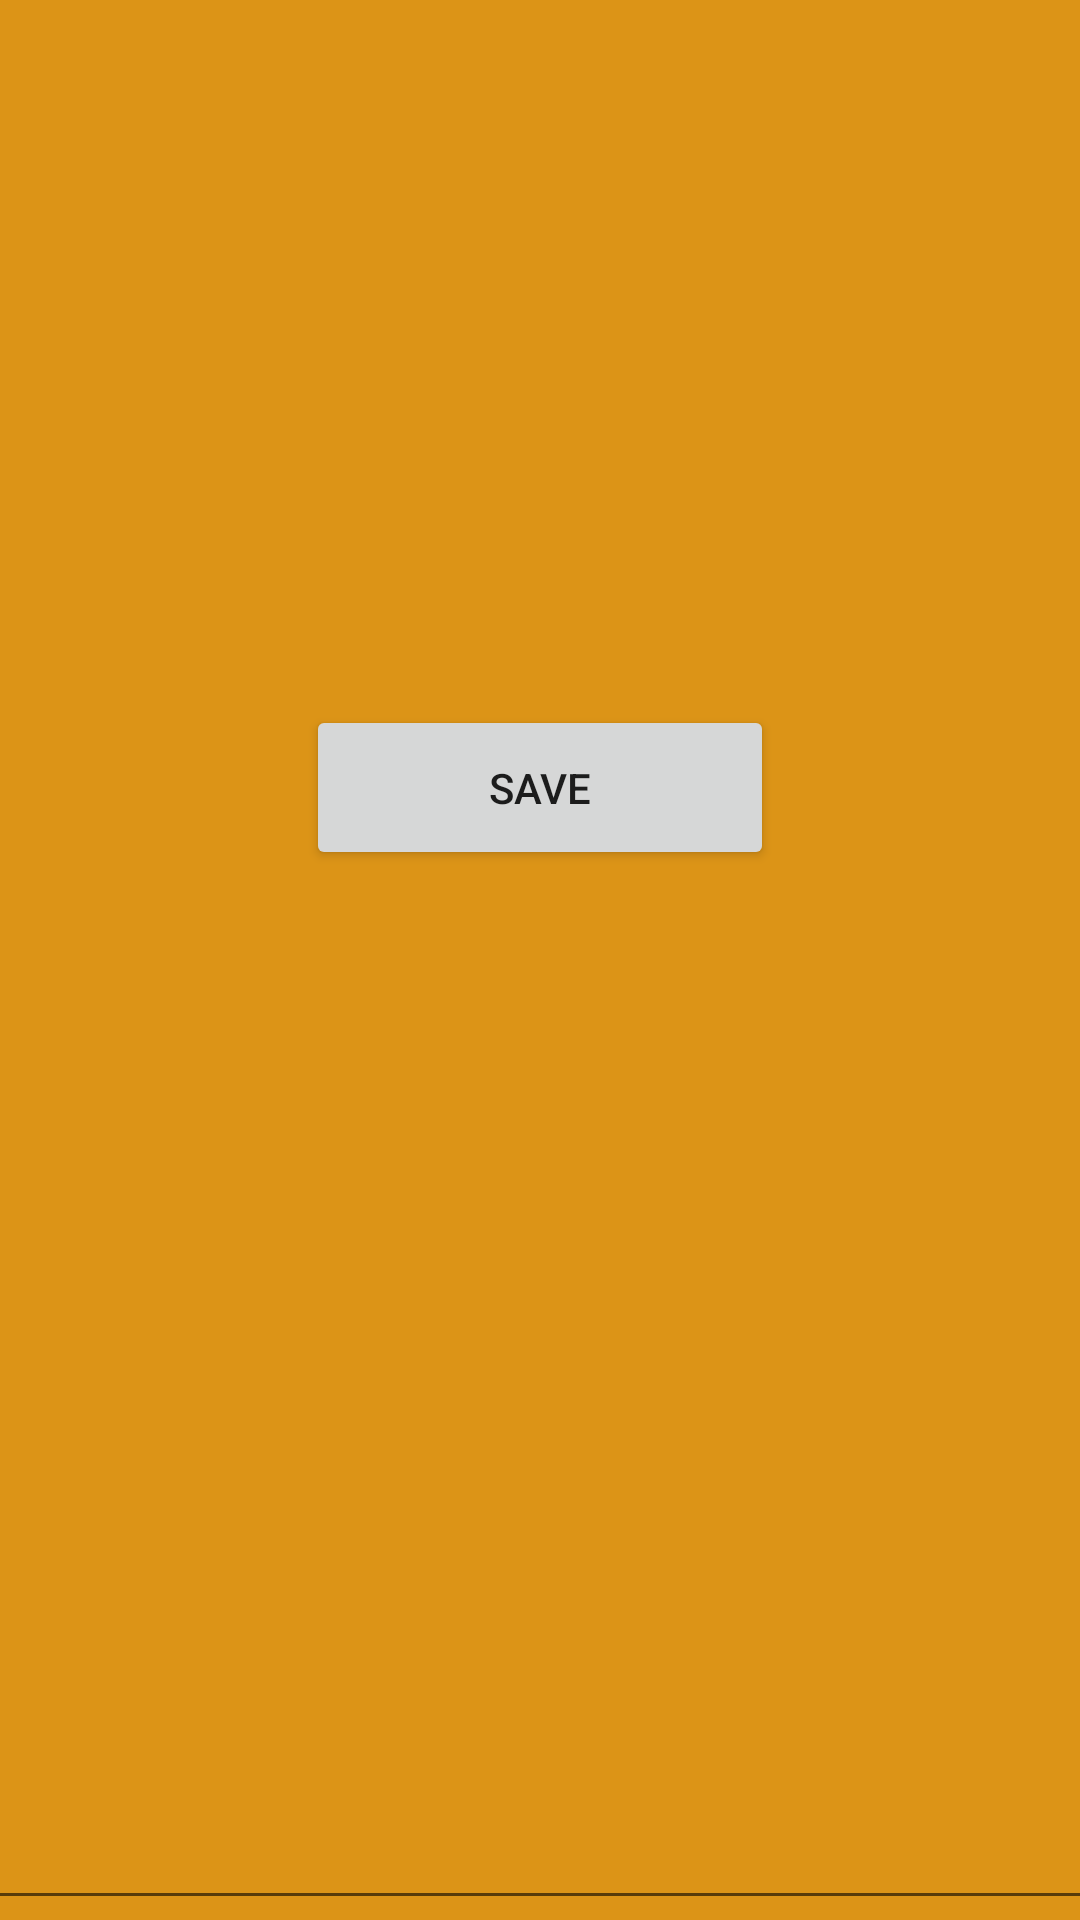

Produce the Android XML layout that renders to this screen, including the resource entries it uses.
<!-- AndroidManifest.xml: application theme Theme.Chinsk -->
<!-- res/layout/activity_vid.xml -->
<?xml version="1.0" encoding="utf-8"?>
<androidx.constraintlayout.widget.ConstraintLayout xmlns:android="http://schemas.android.com/apk/res/android"
    xmlns:app="http://schemas.android.com/apk/res-auto"
    xmlns:tools="http://schemas.android.com/tools"
    android:id="@+id/bachg"
    android:layout_width="match_parent"
    android:layout_height="match_parent"
    android:background="@color/ic_launcher_background"
    tools:context=".Vid">

    <EditText
        android:id="@+id/ed"
        android:layout_width="604dp"
        android:layout_height="350dp"
        android:ems="10"
        android:gravity="start|top"
        android:inputType="textMultiLine"
        android:textColor="@color/purple_700"
        app:layout_constraintBottom_toBottomOf="parent"
        app:layout_constraintEnd_toEndOf="parent"
        app:layout_constraintStart_toStartOf="parent"
        app:layout_constraintTop_toTopOf="parent"
        app:layout_constraintVertical_bias="1.0" />

    <Button
        android:id="@+id/bu"
        android:layout_width="156dp"
        android:layout_height="55dp"
        android:text="SAVE"
        app:layout_constraintBottom_toTopOf="@+id/ed"
        app:layout_constraintEnd_toEndOf="parent"
        app:layout_constraintStart_toStartOf="parent" />
</androidx.constraintlayout.widget.ConstraintLayout>
<!-- resources referenced by this layout -->
<resources>
  <color name="ic_launcher_background">#DC9417</color>
  <style name="Theme.Chinsk" parent="Theme.MaterialComponents.DayNight.DarkActionBar">
          
          <item name="colorPrimary">@color/purple_500</item>
          <item name="colorPrimaryVariant">@color/purple_700</item>
          <item name="colorOnPrimary">@color/white</item>
          
          <item name="colorSecondary">@color/teal_200</item>
          <item name="colorSecondaryVariant">@color/teal_700</item>
          <item name="colorOnSecondary">@color/black</item>
          
          <item name="android:statusBarColor" tools:targetApi="l">?attr/colorPrimaryVariant</item>
          
      </style>
  <!-- not gathered from this repository: default colours our renderer supplied (Android Studio template values) -->
  <color name="purple_500">#FF6200EE</color>
  <color name="purple_700">#FF3700B3</color>
  <color name="teal_200">#FF03DAC5</color>
  <color name="teal_700">#FF018786</color>
  <color name="black">#FF000000</color>
  <color name="white">#FFFFFFFF</color>
</resources>
